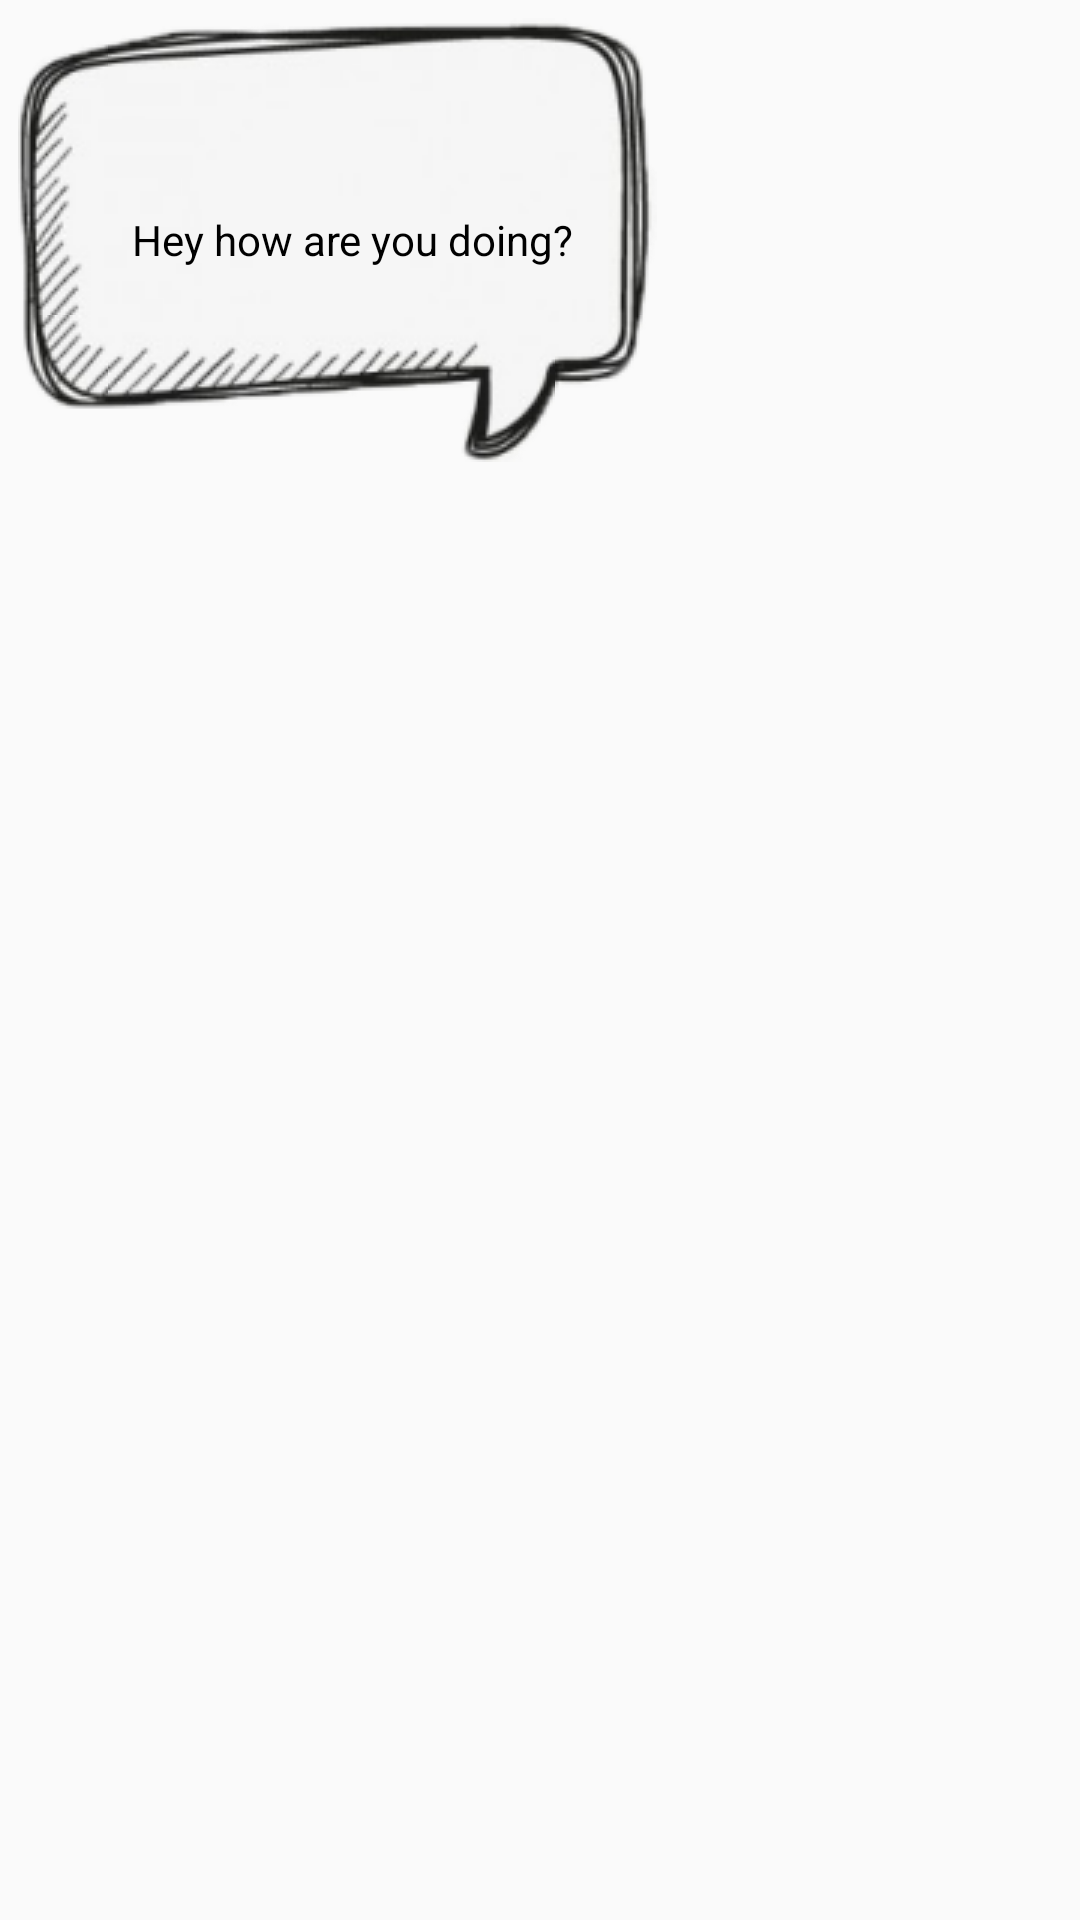

Android layout source for this screen:
<!-- AndroidManifest.xml: application theme AppTheme -->
<!-- res/layout/chat.xml -->
<?xml version="1.0" encoding="utf-8"?>
<LinearLayout xmlns:android="http://schemas.android.com/apk/res/android"
    android:layout_width="fill_parent"
    android:layout_height="wrap_content"
    android:orientation="vertical">

    <LinearLayout
        android:id="@+id/Message1"
        android:layout_width="fill_parent"
        android:layout_height="wrap_content"
        android:orientation="vertical"/>
    <TextView
        android:id="@+id/GreetingMessage"
        android:layout_width="wrap_content"
        android:layout_height="wrap_content"
        android:layout_gravity="left"
        android:layout_margin="6dp"
        android:background="@drawable/bubbleb"
        android:paddingLeft="10dip"
        android:text="Hey how are you doing?"
        android:textColor="@android:color/primary_text_light"
        android:gravity="center"
        />

</LinearLayout>
<!-- resources referenced by this layout -->
<resources>
  <style name="AppTheme" parent="Theme.AppCompat.Light.DarkActionBar">
          
          <item name="colorPrimary">@color/colorPrimary</item>
          <item name="colorPrimaryDark">@color/colorPrimaryDark</item>
          <item name="colorAccent">@color/colorAccent</item>
      </style>
  <!-- not gathered from this repository: default colours our renderer supplied (Android Studio template values) -->
  <color name="colorPrimary">#FF6200EE</color>
  <color name="colorPrimaryDark">#FF3700B3</color>
  <color name="colorAccent">#FF03DAC5</color>
</resources>
